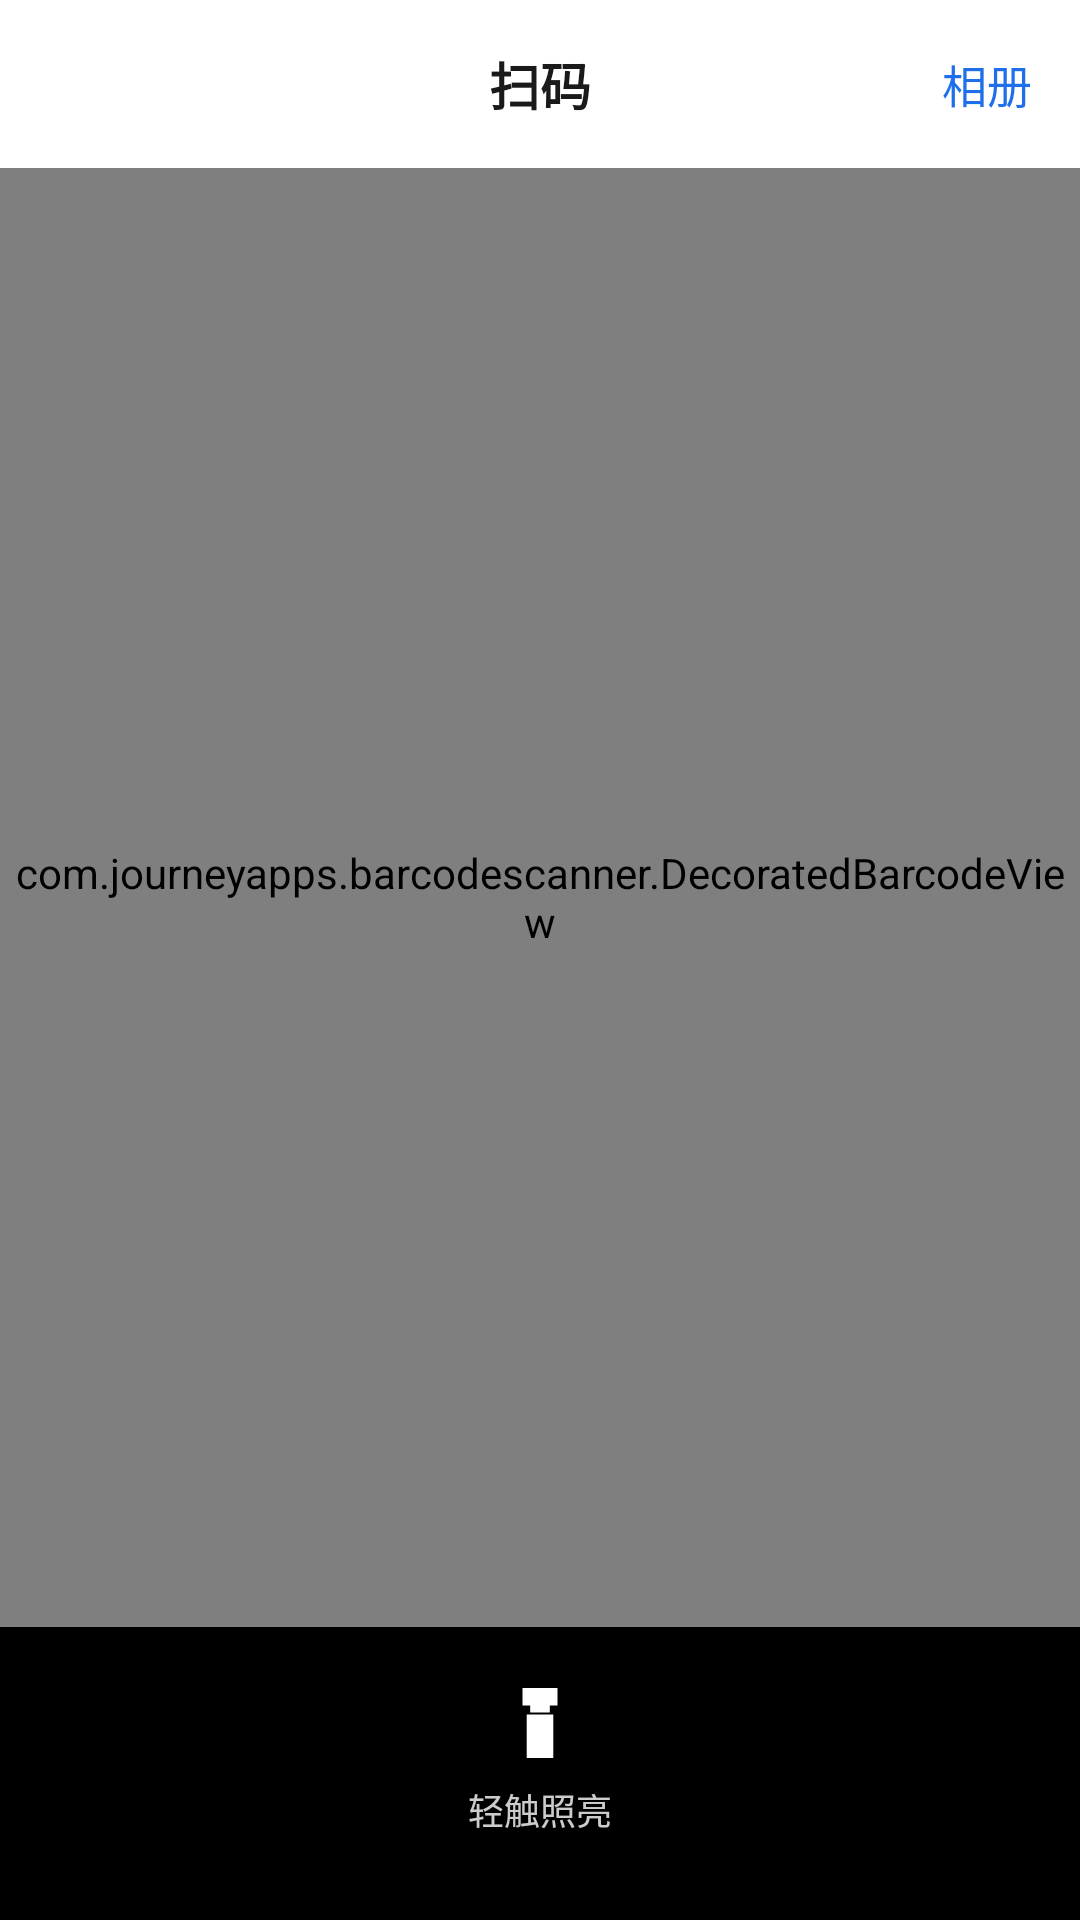

This screen was rendered from an Android layout file. Write that file and the resources it references.
<!-- AndroidManifest.xml: activity theme Theme.VmqMonitor.Scan -->
<!-- res/layout/activity_scan.xml -->
<?xml version="1.0" encoding="utf-8"?>
<LinearLayout xmlns:android="http://schemas.android.com/apk/res/android"
    xmlns:app="http://schemas.android.com/apk/res-auto"
    android:layout_width="match_parent"
    android:layout_height="match_parent"
    android:background="@color/black"
    android:orientation="vertical">

    
    <FrameLayout
        android:layout_width="match_parent"
        android:layout_height="56dp"
        android:background="@color/surface">

        <ImageButton
            android:id="@+id/btnBack"
            android:layout_width="48dp"
            android:layout_height="48dp"
            android:layout_gravity="start|center_vertical"
            android:layout_marginStart="4dp"
            android:background="?attr/selectableItemBackgroundBorderless"
            android:contentDescription="@string/scan_back"
            android:padding="12dp"
            android:src="@drawable/ic_arrow_back"
            android:tint="@color/text_primary" />

        <TextView
            android:layout_width="wrap_content"
            android:layout_height="wrap_content"
            android:layout_gravity="center"
            android:text="@string/scan_title"
            android:textColor="@color/text_primary"
            android:textSize="17sp"
            android:textStyle="bold" />

        <TextView
            android:id="@+id/btnGallery"
            android:layout_width="wrap_content"
            android:layout_height="48dp"
            android:layout_gravity="end|center_vertical"
            android:background="?attr/selectableItemBackground"
            android:gravity="center"
            android:paddingStart="16dp"
            android:paddingEnd="16dp"
            android:text="@string/scan_gallery"
            android:textColor="@color/brand"
            android:textSize="15sp" />
    </FrameLayout>

    
    <FrameLayout
        android:layout_width="match_parent"
        android:layout_height="0dp"
        android:layout_weight="1">

        <com.journeyapps.barcodescanner.DecoratedBarcodeView
            android:id="@+id/zxing_barcode_scanner"
            android:layout_width="match_parent"
            android:layout_height="match_parent"
            app:zxing_framing_rect_height="240dp"
            app:zxing_framing_rect_width="240dp"
            app:zxing_preview_scaling_strategy="centerCrop"
            app:zxing_use_texture_view="false"
            app:zxing_viewfinder_laser="@color/brand"
            app:zxing_viewfinder_mask="#99000000" />
    </FrameLayout>

    
    <LinearLayout
        android:id="@+id/btnTorch"
        android:layout_width="match_parent"
        android:layout_height="wrap_content"
        android:background="?attr/selectableItemBackground"
        android:clickable="true"
        android:focusable="true"
        android:gravity="center"
        android:orientation="vertical"
        android:paddingTop="18dp"
        android:paddingBottom="28dp">

        <ImageView
            android:id="@+id/ivTorch"
            android:layout_width="28dp"
            android:layout_height="28dp"
            android:contentDescription="@string/scan_torch"
            android:src="@drawable/ic_flashlight"
            android:tint="#FFFFFFFF" />

        <TextView
            android:id="@+id/tvTorch"
            android:layout_width="wrap_content"
            android:layout_height="wrap_content"
            android:layout_marginTop="6dp"
            android:text="@string/scan_torch"
            android:textColor="#CCFFFFFF"
            android:textSize="12sp" />
    </LinearLayout>
</LinearLayout>
<!-- resources referenced by this layout -->
<resources>
  <color name="black">#FF000000</color>
  <color name="brand">#FF1F6FEB</color>
  <color name="surface">#FFFFFFFF</color>
  <color name="text_primary">#FF1A1A1A</color>
  <!-- drawable ic_flashlight (drawable) -->
  <?xml version="1.0" encoding="utf-8"?>
  <vector xmlns:android="http://schemas.android.com/apk/res/android"
      android:width="28dp"
      android:height="28dp"
      android:viewportWidth="24"
      android:viewportHeight="24">
      <path
          android:fillColor="#FFFFFFFF"
          android:pathData="M7,2h10v5h-2.2v2h-5.6V7H7V2zM8.2,9.6h7.6V22H8.2V9.6z" />
  </vector>
  <string name="scan_back">返回</string>
  <string name="scan_gallery">相册</string>
  <string name="scan_title">扫码</string>
  <string name="scan_torch">轻触照亮</string>
  <style name="Theme.VmqMonitor.Scan" parent="Theme.VmqMonitor">
          <item name="android:windowBackground">@color/black</item>
          <item name="android:statusBarColor">@color/surface</item>
          <item name="android:windowLightStatusBar">true</item>
          <item name="android:navigationBarColor">@color/black</item>
      </style>
  <style name="Theme.VmqMonitor" parent="Theme.Material3.DayNight.NoActionBar">
          <item name="colorPrimary">@color/brand</item>
          <item name="colorPrimaryDark">@color/brand_dark</item>
          <item name="colorSecondary">@color/brand</item>
          <item name="android:statusBarColor">@color/surface</item>
          <item name="android:windowLightStatusBar">true</item>
          <item name="android:navigationBarColor">@color/surface</item>
      </style>
  <color name="brand_dark">#FF185FA5</color>
</resources>
